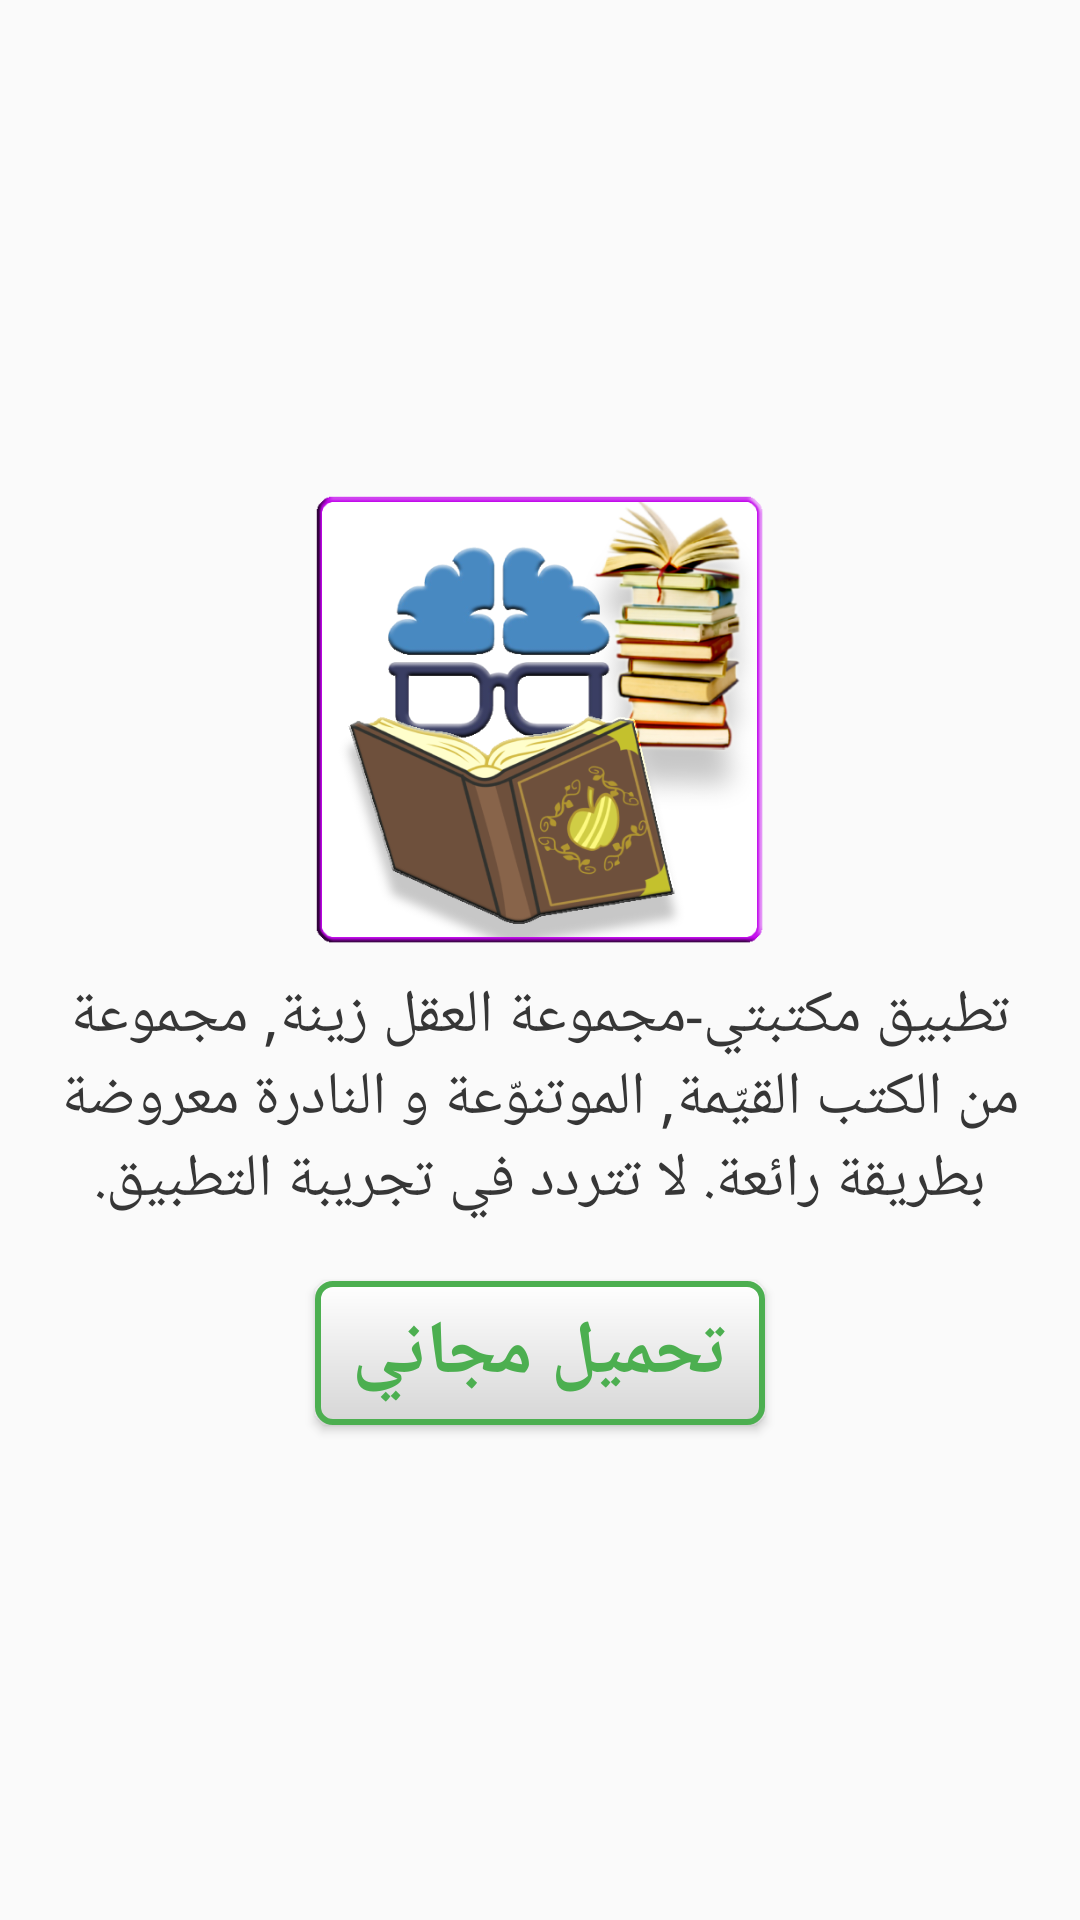

Layout XML and referenced resources for this Android screen:
<!-- AndroidManifest.xml: application theme AppTheme -->
<!-- res/layout/tab2_fragment.xml -->
<?xml version="1.0" encoding="utf-8"?>

<ScrollView
    xmlns:android="http://schemas.android.com/apk/res/android"
    xmlns:app="http://schemas.android.com/apk/res-auto"
    android:layout_width="match_parent"
    android:layout_height="match_parent"
    android:fillViewport="true"
    android:fadeScrollbars="false"
    android:scrollbarThumbVertical="@color/scroll_bar">

    <LinearLayout
        android:layout_width="match_parent"
        android:layout_height="wrap_content"
        android:paddingTop="30dp"
        android:paddingBottom="30dp"
        android:gravity="center"
        android:orientation="vertical"
        android:paddingLeft="20dp"
        android:paddingEnd="20dp"
        android:paddingRight="20dp"
        android:paddingStart="20dp">

        <ImageView
            android:id="@+id/imageView1"
            android:layout_width="150dp"
            android:layout_height="150dp"
            app:srcCompat="@drawable/icone_share_in_app"
            android:onClick="maktebetiAppButton" />

        <TextView
            android:id="@+id/textView21"
            android:layout_width="match_parent"
            android:layout_height="wrap_content"
            android:gravity="center_horizontal"
            android:paddingTop="10dp"
            android:paddingBottom="20dp"
            android:text="@string/maktebeti_text"
            android:textColor="#363636"
            android:textSize="20sp" />

        <Button
            android:id="@+id/idMaktebetiAppButton00"
            android:layout_width="150dp"
            android:layout_height="wrap_content"
            android:background="@drawable/bt_cancel"
            android:onClick="maktebetiAppButton"
            android:text="تحميل مجاني"
            android:textColor="#4CAF50"
            android:textSize="25sp"
            android:textStyle="bold" />


    </LinearLayout>



</ScrollView>
<!-- resources referenced by this layout -->
<resources>
  <color name="scroll_bar">#009688</color>
  <!-- drawable bt_cancel (drawable) -->
  <?xml version="1.0" encoding="utf-8"?>
  
  <shape xmlns:android="http://schemas.android.com/apk/res/android" >
      <corners android:radius="5dp" />
      <solid android:color="#ffffff" />
      <stroke        android:width="2dp"        android:color="#4CAF50"        />
      <gradient  android:startColor="#D6D6D6" android:endColor="#ffffff" android:angle="90"/>
  </shape>
  <!-- drawable icone_share_in_app: png bitmap (drawable-v24, 179886 bytes) -->
  <string name="maktebeti_text">تطبيق مكتبتي-مجموعة العقل زينة, مجموعة من الكتب القيّمة, الموتنوّعة و النادرة معروضة بطريقة رائعة. لا تتردد في تجريبة التطبيق. </string>
  <style name="AppTheme" parent="Theme.AppCompat.Light">
          
          <item name="colorPrimary">#008D7F</item>
          <item name="colorPrimaryDark">#006355</item>
          <item name="colorAccent">#9C27B0</item>
          <item name="android:textColorPrimary">#ffffff</item>
          <item name="android:actionOverflowButtonStyle">@style/MyActionButtonOverflow</item>
          <item name="android:itemBackground">#005F53</item>
  
  
      </style>
  <style name="MyActionButtonOverflow" parent="android:style/Widget.Holo.Light.ActionButton.Overflow">
          <item name="android:src">@drawable/ic_action_menu</item>
          <item name="android:background">?android:attr/actionBarItemBackground</item>
      </style>
  <!-- drawable ic_action_menu: png bitmap (drawable-hdpi, 176 bytes) -->
</resources>
